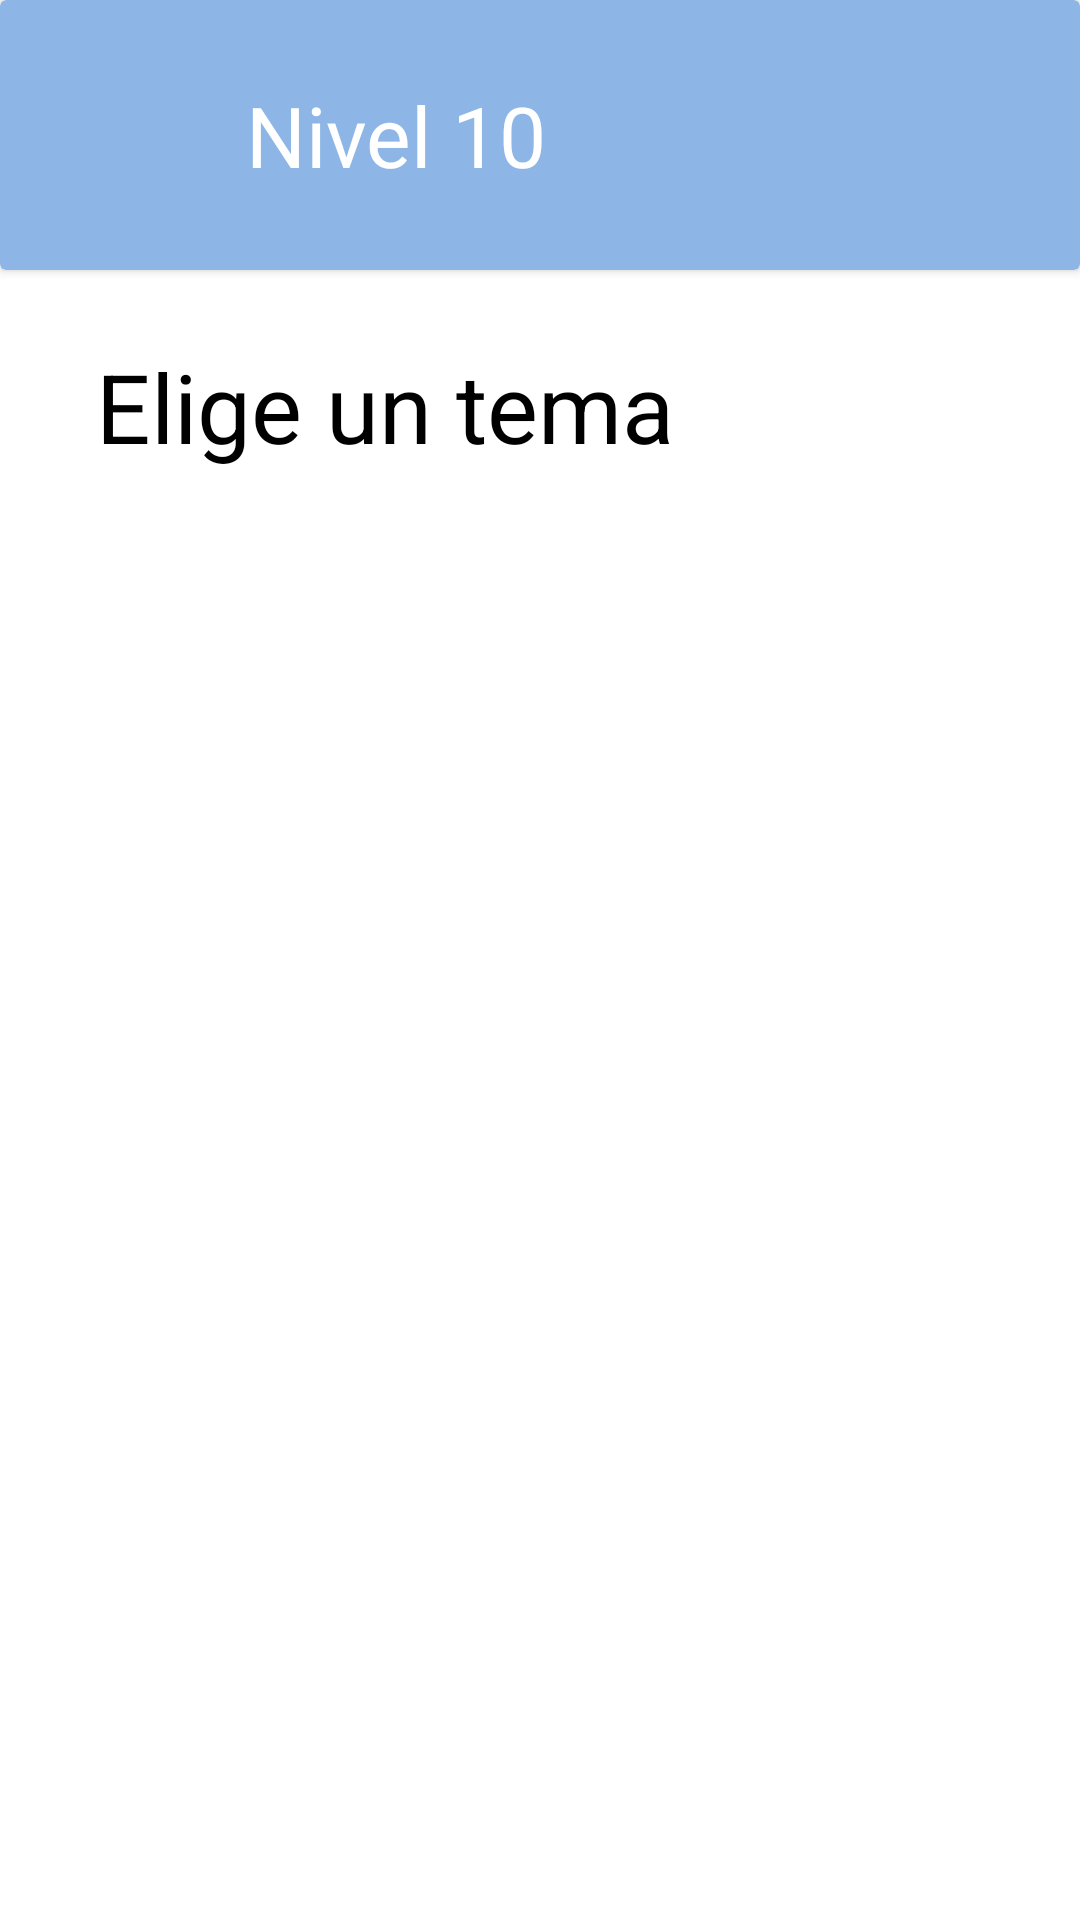

Produce the Android XML layout that renders to this screen, including the resource entries it uses.
<!-- AndroidManifest.xml: application theme Theme.Lexi_App -->
<!-- res/layout/fragment_themes.xml -->
<?xml version="1.0" encoding="utf-8"?>
<androidx.constraintlayout.widget.ConstraintLayout xmlns:android="http://schemas.android.com/apk/res/android"
    xmlns:tools="http://schemas.android.com/tools"
    android:layout_width="match_parent"
    android:layout_height="match_parent"
    android:background="@color/white"
    android:clickable="true"
    android:focusable="true"
    xmlns:app="http://schemas.android.com/apk/res-auto"
    tools:context=".ui.themes.ThemesFragment">

    <androidx.cardview.widget.CardView
        android:id="@+id/cardView"
        android:layout_width="match_parent"
        android:layout_height="wrap_content"
        app:cardBackgroundColor="#8DB6E6"
        app:layout_constraintEnd_toEndOf="parent"
        app:layout_constraintStart_toStartOf="parent"
        app:layout_constraintTop_toTopOf="parent">

        <androidx.constraintlayout.widget.ConstraintLayout
            android:layout_width="match_parent"
            android:layout_height="wrap_content">

            <ImageView
                android:id="@+id/btn_back"
                android:layout_width="42dp"
                android:layout_height="42dp"
                android:layout_marginStart="8dp"
                android:layout_marginTop="24dp"
                android:layout_marginBottom="24dp"
                app:layout_constraintBottom_toBottomOf="parent"
                app:layout_constraintStart_toStartOf="parent"
                app:layout_constraintTop_toTopOf="parent"
                app:srcCompat="@drawable/ic_baseline_arrow_back_24"
                app:tint="@color/white" />

            <TextView
                android:id="@+id/textView"
                android:layout_width="wrap_content"
                android:layout_height="wrap_content"
                android:layout_marginStart="32dp"
                android:text="Nivel 10"
                android:textColor="@color/white"
                android:textSize="28sp"
                app:layout_constraintBottom_toBottomOf="@+id/btn_back"
                app:layout_constraintEnd_toEndOf="parent"
                app:layout_constraintHorizontal_bias="0.0"
                app:layout_constraintStart_toEndOf="@+id/btn_back"
                app:layout_constraintTop_toTopOf="@+id/btn_back" />

        </androidx.constraintlayout.widget.ConstraintLayout>
    </androidx.cardview.widget.CardView>

    <TextView
        android:id="@+id/textView5"
        android:layout_width="wrap_content"
        android:layout_height="wrap_content"
        android:layout_marginStart="32dp"
        android:layout_marginTop="24dp"
        android:text="Elige un tema"
        android:textColor="@color/black"
        android:textSize="32sp"
        app:layout_constraintStart_toStartOf="parent"
        app:layout_constraintTop_toBottomOf="@+id/cardView" />

    <androidx.recyclerview.widget.RecyclerView
        android:id="@+id/rv_themes"
        android:layout_width="match_parent"
        android:layout_height="0dp"
        android:layout_marginTop="42dp"
        app:layoutManager="androidx.recyclerview.widget.GridLayoutManager"
        app:layout_constraintBottom_toBottomOf="parent"
        app:layout_constraintEnd_toEndOf="parent"
        app:layout_constraintStart_toStartOf="parent"
        app:layout_constraintTop_toBottomOf="@+id/textView5"
        app:layout_constraintVertical_bias="0.0"
        app:spanCount="2"
        tools:listitem="@layout/item_theme" />

</androidx.constraintlayout.widget.ConstraintLayout>
<!-- res/layout/item_theme.xml (included above) -->
<?xml version="1.0" encoding="utf-8"?>
<androidx.constraintlayout.widget.ConstraintLayout xmlns:android="http://schemas.android.com/apk/res/android"
    xmlns:app="http://schemas.android.com/apk/res-auto"
    xmlns:tools="http://schemas.android.com/tools"
    android:layout_width="wrap_content"
    android:layout_height="wrap_content"
    android:id="@+id/container_theme"
    android:layout_margin="8dp">

    <androidx.cardview.widget.CardView
        android:id="@+id/cardView2"
        android:layout_width="wrap_content"
        android:layout_height="wrap_content"
        android:layout_marginStart="28dp"
        android:layout_marginTop="8dp"
        android:layout_marginEnd="28dp"
        app:cardCornerRadius="8dp"
        app:cardElevation="10dp"
        app:layout_constraintEnd_toEndOf="parent"
        app:layout_constraintStart_toStartOf="parent"
        app:layout_constraintTop_toTopOf="parent">

        <ImageView
            android:id="@+id/img_theme"
            android:layout_width="140dp"
            android:layout_height="102dp"
            android:scaleType="fitXY"
            app:srcCompat="@drawable/th_deportes" />
    </androidx.cardview.widget.CardView>

    <TextView
        android:id="@+id/text_name"
        android:layout_width="0dp"
        android:layout_height="wrap_content"
        android:layout_marginTop="16dp"
        android:layout_marginBottom="8dp"
        android:text="Gastronomia"
        android:textSize="24sp"
        android:gravity="center"
        android:textColor="@color/black"
        app:layout_constraintBottom_toBottomOf="parent"
        app:layout_constraintEnd_toEndOf="@+id/cardView2"
        app:layout_constraintStart_toStartOf="@+id/cardView2"
        app:layout_constraintTop_toBottomOf="@+id/cardView2" />
</androidx.constraintlayout.widget.ConstraintLayout>
<!-- resources referenced by this layout -->
<resources>
  <color name="black">#FF000000</color>
  <color name="white">#FFFFFFFF</color>
  <!-- drawable th_deportes: png bitmap (drawable, 10594 bytes) -->
  <style name="Theme.Lexi_App" parent="Theme.MaterialComponents.DayNight.NoActionBar">
          
          <item name="colorPrimary">@color/purple_500</item>
          <item name="colorPrimaryVariant">@color/purple_700</item>
          <item name="colorOnPrimary">@color/white</item>
          
          <item name="colorSecondary">@color/teal_200</item>
          <item name="colorSecondaryVariant">@color/teal_700</item>
          <item name="colorOnSecondary">@color/black</item>
          
          <item name="android:statusBarColor" tools:targetApi="l">?attr/colorPrimaryVariant</item>
          
      </style>
  <color name="purple_500">#FF6200EE</color>
  <color name="purple_700">#FF3700B3</color>
  <color name="teal_200">#FF03DAC5</color>
  <color name="teal_700">#FF018786</color>
</resources>
